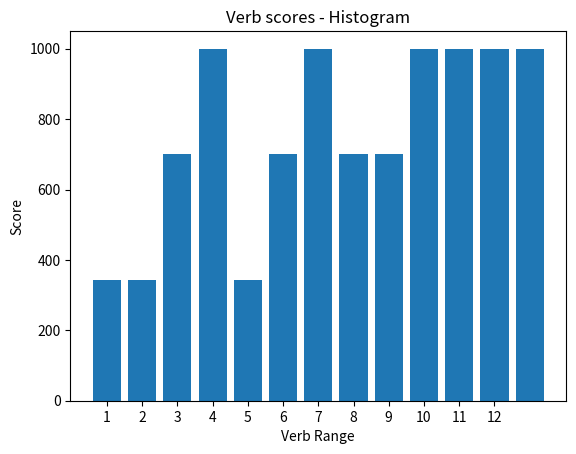

The script that saved this image:
from typing import Dict, Union
import copy
import numpy as np
import matplotlib.pyplot as plt
import random


# Initial scores for verbs
def generate_scores(
    n_verbs: int = 10, initial_score: int = 1000
) -> Dict[int, Dict[str, Union[float, int]]]:
    scores = {
        i: {"score": initial_score, "streak": 0, "right_count": 0, "wrong_count": 0}
        for i in range(1, n_verbs + 1)
    }
    return scores


scores = generate_scores()


def score_to_prob(scores: Dict[int, Dict[str, Union[float, int]]]) -> Dict[int, float]:
    """
    Converts a dictionary of scores into normalized probabilities.

    Args:
        scores (Dict): A dictionary where each key has an inner dictionary with 'score'.

    Returns:
        Dict: A dictionary with probabilities as values.
    """

    total_score = sum(item["score"] for item in scores.values())
    if total_score == 0:
        return {key: 0.0 for key in scores}
    return {key: value["score"] / total_score for key, value in scores.items()}


# score_to_prob(scores)


def next_verb(scores: Dict[int, Dict[str, Union[float, int]]]) -> np.int64:
    """
    Chooses the next verb based on probability derived from scores.

    Args:
        scores (Dict): A dictionary of scores.

    Returns:
        int: The selected verb key.
    """
    prob = score_to_prob(scores)
    return np.random.choice(list(prob.keys()), p=list(prob.values()))


next_verb(scores)


def simulation_plot_verb(
    scores: Dict[int, Dict[str, Union[float, int]]], n: int
) -> None:
    """
    Simulates verb selection and plots the results.

    Args:
        scores (Dict): A dictionary of scores.
        n (int): Number of iterations in the simulation.

    Returns:
        None
    """
    count_selections = {key: 0 for key in scores}  # Initialize counts

    # Simulate verb selection
    for _ in range(n):
        verb_choose = next_verb(scores)
        count_selections[verb_choose] += 1

    # Create plot
    plt.figure(figsize=(12, 6))

    # Plot simulation results
    plt.subplot(1, 2, 1)
    plt.bar(
        count_selections.keys(),
        count_selections.values(),
        edgecolor="black",
        color="skyblue",
        alpha=0.7,
    )
    plt.title("Simulation Results")
    plt.xlabel("Verb Key")
    plt.ylabel("Selection Count")
    plt.grid(axis="y", linestyle="--", alpha=0.7)

    # Plot real probabilities
    probabilities = score_to_prob(scores)
    plt.subplot(1, 2, 2)
    plt.bar(
        probabilities.keys(),
        probabilities.values(),
        edgecolor="black",
        color="orange",
        alpha=0.7,
    )
    plt.title("Real Probabilities")
    plt.xlabel("Verb Key")
    plt.ylabel("Probability")
    plt.grid(axis="y", linestyle="--", alpha=0.7)

    plt.tight_layout()
    plt.show()


def verbs_session(scores: Dict[int, Dict[str, Union[float, int]]], n: int) -> list:
    """
    Selects a set number of verbs for a training session.

    Args:
        scores (Dict): A dictionary of scores.
        n (int): Number of verbs to select.

    Returns:
        list: A list of selected verb keys.
    """
    temp_scores = copy.deepcopy(scores)
    selected_verbs = []
    for _ in range(n):
        verb_choose = next_verb(temp_scores)
        selected_verbs.append(verb_choose)
        del temp_scores[verb_choose]
    return selected_verbs


def right_answer(score: float, streak: int) -> float:
    """
    Adjusts the score for a correct answer, considering the current streak.

    Args:
        score (float): The current score.
        streak (int): The current streak count.

    Returns:
        float: The adjusted score.
    """
    return score * (0.7**streak)


def wrong_answer(score: float, rank: int, n: int = 1000) -> float:
    """
    Adjusts the score for an incorrect answer, considering rank.

    Args:
        score (float): The current score.
        rank (int): The rank of the verb.
        n (int): Total number of verbs (default is 1000).

    Returns:
        float: The adjusted score.
    """
    a1 = 1.2 + ((n - rank + 1) / (n - 1))
    return score * a1


def test_session(
    scores: Dict[int, Dict[str, Union[float, int]]],
    plot: bool = False,
    tries: int = 10,
    accuracy: float = 1,
    verb_unlock: int = 3,
) -> Dict[int, Dict[str, Union[float, int]]]:
    """
    Simulates a test session with adjustable parameters.

    Args:
        scores (Dict): A dictionary of scores.
        n_verbs (int): Number of verbs in the session.
        tries (int): Number of tries in the session.
        accuracy (float): The user's accuracy rate.
        verb_unlock (int): Number of new verbs unlocked after a session.

    Returns:
        Dict: Updated dictionary of scores.
    """
    results = copy.deepcopy(scores)
    next_level_counter = 0
    n_verbs = len(results.keys())

    for _ in range(tries):
        verb = next_verb(results)

        if random.random() <= accuracy:
            results[verb]["streak"] += 1
            results[verb]["score"] = right_answer(
                results[verb]["score"], results[verb]["streak"]
            )
            results[verb]["right_count"] += 1
            next_level_counter = sum(
                1 for value in results.values() if value["score"] <= 700
            )
            max_verb = max(results.keys())
            if next_level_counter / n_verbs >= 0.6:
                for i in range(1, verb_unlock + 1):
                    results[max_verb + i] = {
                        "score": 1000,
                        "streak": 0,
                        "right_count": 0,
                        "wrong_count": 0,
                    }
                n_verbs += verb_unlock
        else:
            results[verb]["streak"] = 0
            results[verb]["score"] = wrong_answer(results[verb]["score"], verb)
            results[verb]["wrong_count"] += 1
    if plot is True:
        scores_iter = [values["score"] for values in results.values()]
        plt.bar(results.keys(), scores_iter)
        plt.xticks(ticks=range(1, n_verbs))
        plt.title("Verb scores - Histogram")
        plt.xlabel("Verb Range")
        plt.ylabel("Score")
        plt.show()

    return results


print(test_session(scores, plot=True))


def test_session_simulation(
    n: int,
    scores: Dict[int, Dict[str, Union[float, int]]],
    n_verbs: int = 10,
    tries: int = 10,
    accuracy: float = 1,
    verb_unlock: int = 3,
) -> None:
    """
    Simulates multiple user sessions and provides statistical summaries and visualizations.

    Args:
        n (int): Number of simulations.
        scores (Dict): A dictionary of scores.
        n_verbs (int): Number of verbs in the session.
        tries (int): Number of tries in the session.
        accuracy (float): The user's accuracy rate.
        verb_unlock (int): Number of new verbs unlocked after a session.

    Returns:
        None
    """
    # Run simulations
    simulations = []
    for _ in range(n):
        simulation_result = test_session(
            copy.deepcopy(scores),
            n_verbs=n_verbs,
            tries=tries,
            accuracy=accuracy,
            verb_unlock=verb_unlock,
        )
        simulations.append(simulation_result)

    # Collect distributions
    scores_by_iteration = []

    for simulation in simulations:
        iteration_scores = [verb["score"] for verb in simulation.values()]
        scores_by_iteration.append(iteration_scores)

    # First Graph: Boxplots for each iteration
    plt.figure(figsize=(12, 6))
    plt.boxplot(
        scores_by_iteration,
        patch_artist=True,
        boxprops=dict(facecolor="skyblue", alpha=0.7),
        medianprops=dict(color="red"),
        showmeans=True,
        meanprops=dict(marker="o", markerfacecolor="green", markeredgecolor="black"),
    )
    plt.title("Score Distribution Across Iterations")
    plt.xlabel("Iteration")
    plt.ylabel("Scores")
    plt.grid(axis="y", linestyle="--", alpha=0.7)
    plt.tight_layout()
    plt.show()

    return simulations


def next_scores(
    results: Dict[int, Dict[str, Union[float, int]]],
    scores: Dict[int, Dict[str, Union[float, int]]],
) -> Dict[int, float]:
    """
    Calculates new scores based on the results.

    Args:
        results (Dict): A dictionary of results.
        scores (Dict): A dictionary of original scores.

    Returns:
        Dict: A dictionary with updated scores.
    """
    new_scores = {}
    for key, value in scores.items():
        if results[key]["streak"] > 0:
            new_scores[key] = right_answer(value["score"], value["streak"])
        else:
            new_scores[key] = wrong_answer(value["score"], key, len(scores))
    return new_scores
